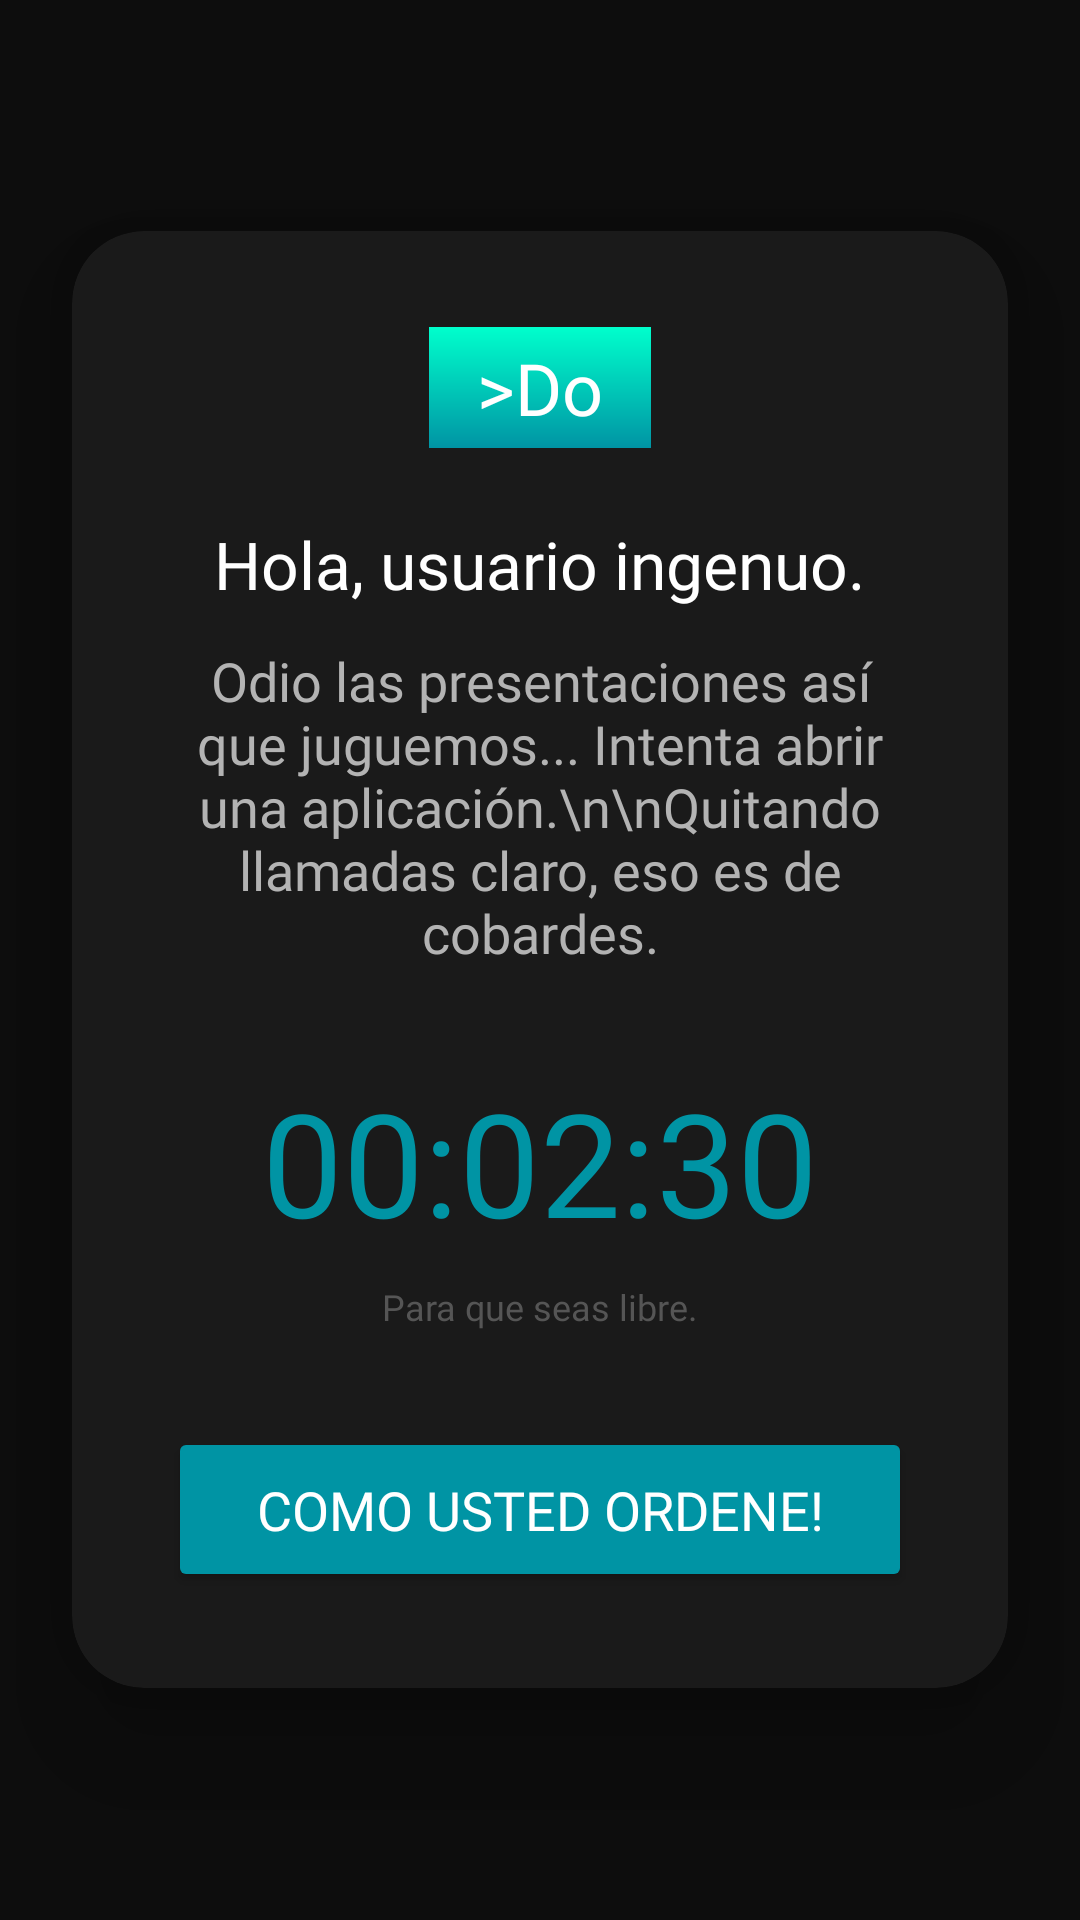

The Android layout XML behind this screen, and the referenced resources:
<!-- AndroidManifest.xml: application theme Theme.DoSenk.Teal -->
<!-- res/layout/layout_boss_overlay.xml -->
<?xml version="1.0" encoding="utf-8"?>
<FrameLayout xmlns:android="http://schemas.android.com/apk/res/android"
    xmlns:app="http://schemas.android.com/apk/res-auto"
    android:layout_width="match_parent"
    android:layout_height="match_parent"
    android:background="#F2000000"> <androidx.cardview.widget.CardView
    android:layout_width="match_parent"
    android:layout_height="wrap_content"
    android:layout_gravity="center"
    android:layout_marginHorizontal="24dp"
    app:cardBackgroundColor="#1A1A1A"
    app:cardCornerRadius="24dp"
    app:cardElevation="24dp">

    <LinearLayout
        android:layout_width="match_parent"
        android:layout_height="wrap_content"
        android:gravity="center"
        android:orientation="vertical"
        android:padding="32dp">

        <TextView
            android:layout_width="wrap_content"
            android:layout_height="wrap_content"
            android:background="@drawable/bg_gradient_skin"
            android:fontFamily="@font/anton_regular"
            android:paddingHorizontal="16dp"
            android:paddingVertical="4dp"
            android:text=">Do"
            android:textColor="@color/white"
            android:textSize="24sp" />

        <TextView
            android:layout_width="wrap_content"
            android:layout_height="wrap_content"
            android:layout_marginTop="24dp"
            android:fontFamily="@font/poppins_bold"
            android:text="Hola, usuario ingenuo."
            android:textColor="@color/white"
            android:textSize="22sp" />

        <TextView
            android:layout_width="wrap_content"
            android:layout_height="wrap_content"
            android:layout_marginTop="12dp"
            android:fontFamily="@font/poppins_medium"
            android:text="Odio las presentaciones así que juguemos... Intenta abrir una aplicación.\n\nQuitando llamadas claro, eso es de cobardes."
            android:textAlignment="center"
            android:textColor="#B3B3B3"
            android:textSize="18dp" />

        <TextView
            android:id="@+id/tvBossTimer"
            android:layout_width="wrap_content"
            android:layout_height="wrap_content"
            android:layout_marginTop="32dp"
            android:fontFamily="@font/anton_regular"
            android:text="00:02:30"
            android:textColor="?attr/doSkinButton"
            android:textSize="48sp" />

        <TextView
            android:layout_width="wrap_content"
            android:layout_height="wrap_content"
            android:layout_marginTop="8dp"
            android:fontFamily="@font/poppins_bold"
            android:text="Para que seas libre."
            android:textColor="#555555"
            android:textSize="12sp" />


        <Button
            android:id="@+id/btnGiveUp"
            android:layout_width="match_parent"
            android:layout_height="55dp"
            android:layout_marginTop="32dp"
            android:backgroundTint="?attr/doSkinButton"
            android:fontFamily="@font/poppins_bold"
            android:text="Como usted ordene!"
            android:textColor="@color/white"
            android:textSize="18sp"
            app:cornerRadius="16dp" />

    </LinearLayout>
</androidx.cardview.widget.CardView>
</FrameLayout>
<!-- resources referenced by this layout -->
<resources>
  <color name="white">#FFFFFFFF</color>
  <!-- drawable bg_gradient_skin (drawable) -->
  <?xml version="1.0" encoding="utf-8"?>
  <shape xmlns:android="http://schemas.android.com/apk/res/android">
      <gradient
          android:angle="270"
          android:startColor="?attr/doSkinStart"
          android:endColor="?attr/doSkinEnd"
          android:type="linear" />
  </shape>
  <style name="Theme.DoSenk.Teal" parent="Base.Theme.DoSenk">
          <item name="doSkinStart">@color/teal_start</item>
          <item name="doSkinEnd">@color/teal_end</item>
          <item name="doSkinButton">@color/teal_end</item>
          <item name="doSkinSubtitle">@color/teal_end</item>
  
          <item name="doSkinLogo">@drawable/logo_teal</item>
          <item name="doSkinLogoSquare">@drawable/ic_logo_square_teal</item>
      </style>
  <style name="Base.Theme.DoSenk" parent="Theme.Material3.Light.NoActionBar">
          <item name="colorPrimary">@color/purple_end</item>
      </style>
  <color name="teal_start">#00FFCC</color>
  <color name="teal_end">#0094A4</color>
  <!-- drawable logo_teal: png bitmap (drawable, 14215 bytes) -->
  <!-- drawable ic_logo_square_teal: png bitmap (drawable, 117769 bytes) -->
  <color name="purple_end">#E04095</color>
</resources>
